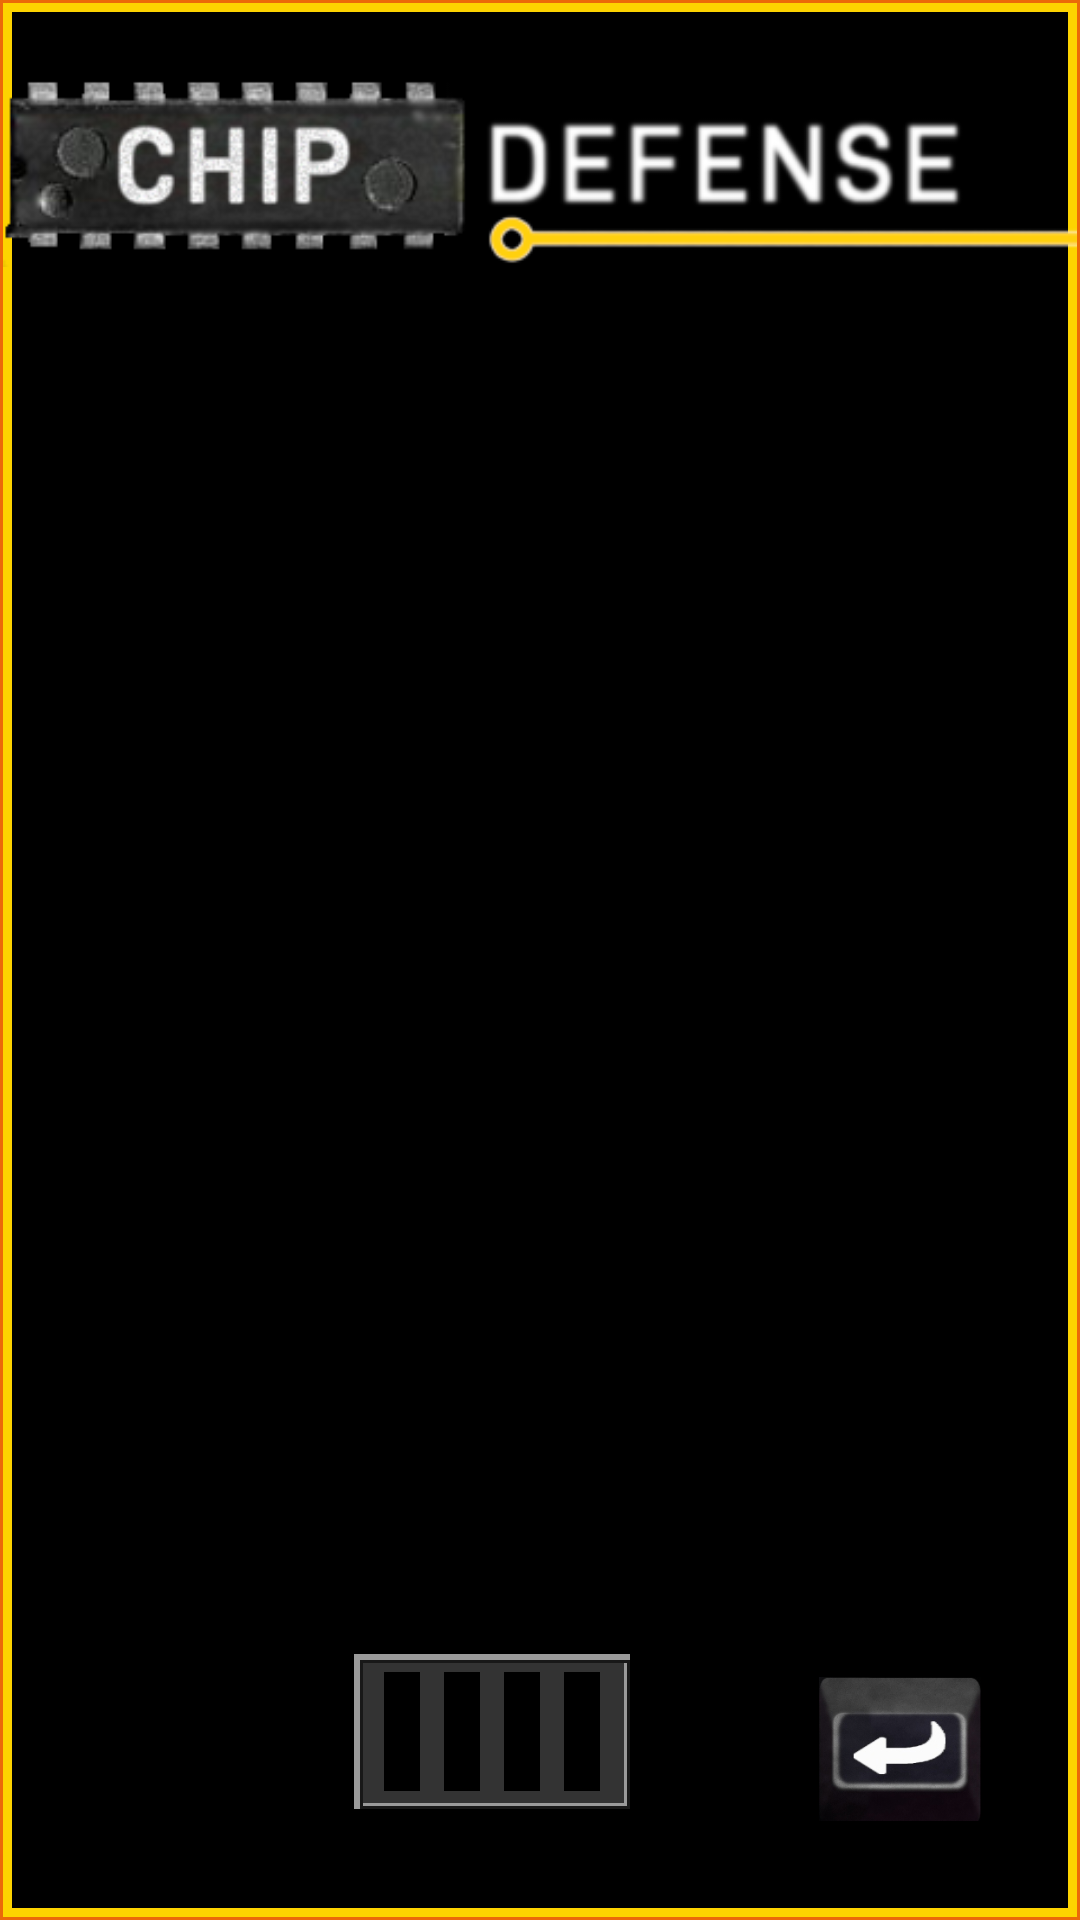

This screen was rendered from an Android layout file. Write that file and the resources it references.
<!-- AndroidManifest.xml: application theme Theme.CpuDefense -->
<!-- res/layout/activity_extras.xml -->
<?xml version="1.0" encoding="utf-8"?>
<androidx.constraintlayout.widget.ConstraintLayout xmlns:android="http://schemas.android.com/apk/res/android"
    xmlns:app="http://schemas.android.com/apk/res-auto"
    xmlns:tools="http://schemas.android.com/tools"
    android:id="@+id/extras_layout"
    android:layout_width="match_parent"
    android:layout_height="match_parent"
    android:background="@drawable/shape_border_yellow"
    tools:context=".activities.ExtrasActivity">

    <ImageView
        android:id="@+id/game_title"
        android:layout_width="0dp"
        android:layout_height="wrap_content"
        android:layout_marginStart="0dp"
        android:layout_marginEnd="0dp"
        android:adjustViewBounds="true"
        android:contentDescription="CHIP DEFENSE"
        android:paddingTop="16dp"
        app:layout_constraintEnd_toEndOf="parent"
        app:layout_constraintStart_toStartOf="parent"
        app:layout_constraintTop_toTopOf="parent"
        app:srcCompat="@drawable/game_title"
        tools:ignore="HardcodedText" />

    <androidx.viewpager2.widget.ViewPager2
        android:id="@+id/viewPager"
        android:layout_width="0dp"
        android:layout_height="0dp"
        android:layout_margin="16dp"
        app:layout_constraintTop_toBottomOf="@id/game_title"
        app:layout_constraintStart_toStartOf="parent"
        app:layout_constraintEnd_toEndOf="parent"
        app:layout_constraintBottom_toTopOf="@+id/deko"
        />


    <androidx.appcompat.widget.AppCompatButton
        android:id="@+id/button_back"
        android:layout_width="54dp"
        android:layout_height="48dp"
        android:layout_marginBottom="32dp"
        android:layout_marginEnd="32dp"
        android:background="@drawable/hp_key_back"
        android:onClick="dismiss"
        app:layout_constraintEnd_toEndOf="parent"
        app:layout_constraintBottom_toBottomOf="parent"
        />

    <LinearLayout
        android:id="@+id/deko"
        android:layout_width="wrap_content"
        android:layout_height="0dp"
        android:orientation="horizontal"
        android:background="@drawable/shape_socket"
        android:layout_gravity="bottom|center_horizontal"
        android:padding="6dp"
        android:layout_marginTop="-8dp"
        android:layout_marginBottom="4dp"
        app:layout_constraintTop_toTopOf="@id/button_back"
        app:layout_constraintBottom_toBottomOf="@id/button_back"
        app:layout_constraintEnd_toEndOf="@id/button_back"
        app:layout_constraintStart_toStartOf="parent"
        >
        <View android:id="@+id/led1"
            android:layout_width="12dp"
            android:layout_height="match_parent"
            android:layout_marginHorizontal="4dp"
            android:background="@android:color/black"
            />
        <View android:id="@+id/led2"
            android:layout_width="12dp"
            android:layout_height="match_parent"
            android:layout_marginHorizontal="4dp"
            android:background="@android:color/black"
            />
        <View android:id="@+id/led3"
            android:layout_width="12dp"
            android:layout_height="match_parent"
            android:layout_marginHorizontal="4dp"
            android:background="@android:color/black"
            />
        <View android:id="@+id/led4"
            android:layout_width="12dp"
            android:layout_height="match_parent"
            android:layout_marginHorizontal="4dp"
            android:background="@android:color/black"
            />
    </LinearLayout>

</androidx.constraintlayout.widget.ConstraintLayout>
<!-- resources referenced by this layout -->
<resources>
  <!-- drawable game_title: png bitmap (drawable, 40955 bytes) -->
  <!-- drawable hp_key_back: jpg bitmap (drawable, 13311 bytes) -->
  <!-- drawable shape_border_yellow (drawable) -->
  <?xml version="1.0" encoding="utf-8"?>
  <layer-list xmlns:android="http://schemas.android.com/apk/res/android">
      <item>
          <shape>
              <solid android:color="#FF000000" />
          </shape>
      </item>
      <item>
          <shape>
              <stroke android:width="4dp" android:color="@color/circuit_edge" />
              <padding android:left="1dp" android:top="1dp" android:right="1dp" android:bottom="1dp" />
          </shape>
      </item>
      <item>
          <shape>
              <stroke android:width="3dp" android:color="@color/circuit" />
          </shape>
      </item>
  </layer-list>
  <!-- drawable shape_socket (drawable) -->
  <?xml version="1.0" encoding="utf-8"?>
  <layer-list xmlns:android="http://schemas.android.com/apk/res/android">
      <item>
          <shape>
              <solid android:color="@color/led_panel" />
          </shape>
      </item>
      <item>
          <shape>
              <stroke android:width="2dp" android:color="@color/text_gray" />
              <padding android:left="2dp" android:top="2dp" android:right="0dp" android:bottom="0dp" />
          </shape>
      </item>
      <item>
          <shape>
              <stroke android:width="1dp" android:color="#181818" />
              <padding android:left="1dp" android:top="1dp" android:right="1dp" android:bottom="1dp" />
          </shape>
      </item>
  </layer-list>
  <style name="Theme.CpuDefense" parent="Theme.MaterialComponents.DayNight.NoActionBar">
          <item name="android:windowNoTitle">true</item>
          
          <item name="colorPrimary">@color/purple_500</item>
          <item name="colorPrimaryVariant">@color/purple_700</item>
          <item name="colorOnPrimary">@color/white</item>
          
          <item name="colorSecondary">@color/teal_200</item>
          <item name="colorSecondaryVariant">@color/teal_700</item>
          <item name="colorOnSecondary">@color/black</item>
          
          <item name="android:statusBarColor" tools:targetApi="l">?attr/colorPrimaryVariant</item>
          
      </style>
  <color name="circuit_edge">#eb6909</color>
  <color name="circuit">#fdd300</color>
  <color name="led_panel">#333333</color>
  <color name="text_gray">#9A9A9A</color>
  <color name="purple_500">#FF6200EE</color>
  <color name="purple_700">#FF3700B3</color>
  <color name="white">#FFFFFFFF</color>
  <color name="teal_200">#FF03DAC5</color>
  <color name="teal_700">#FF018786</color>
  <color name="black">#FF000000</color>
</resources>
